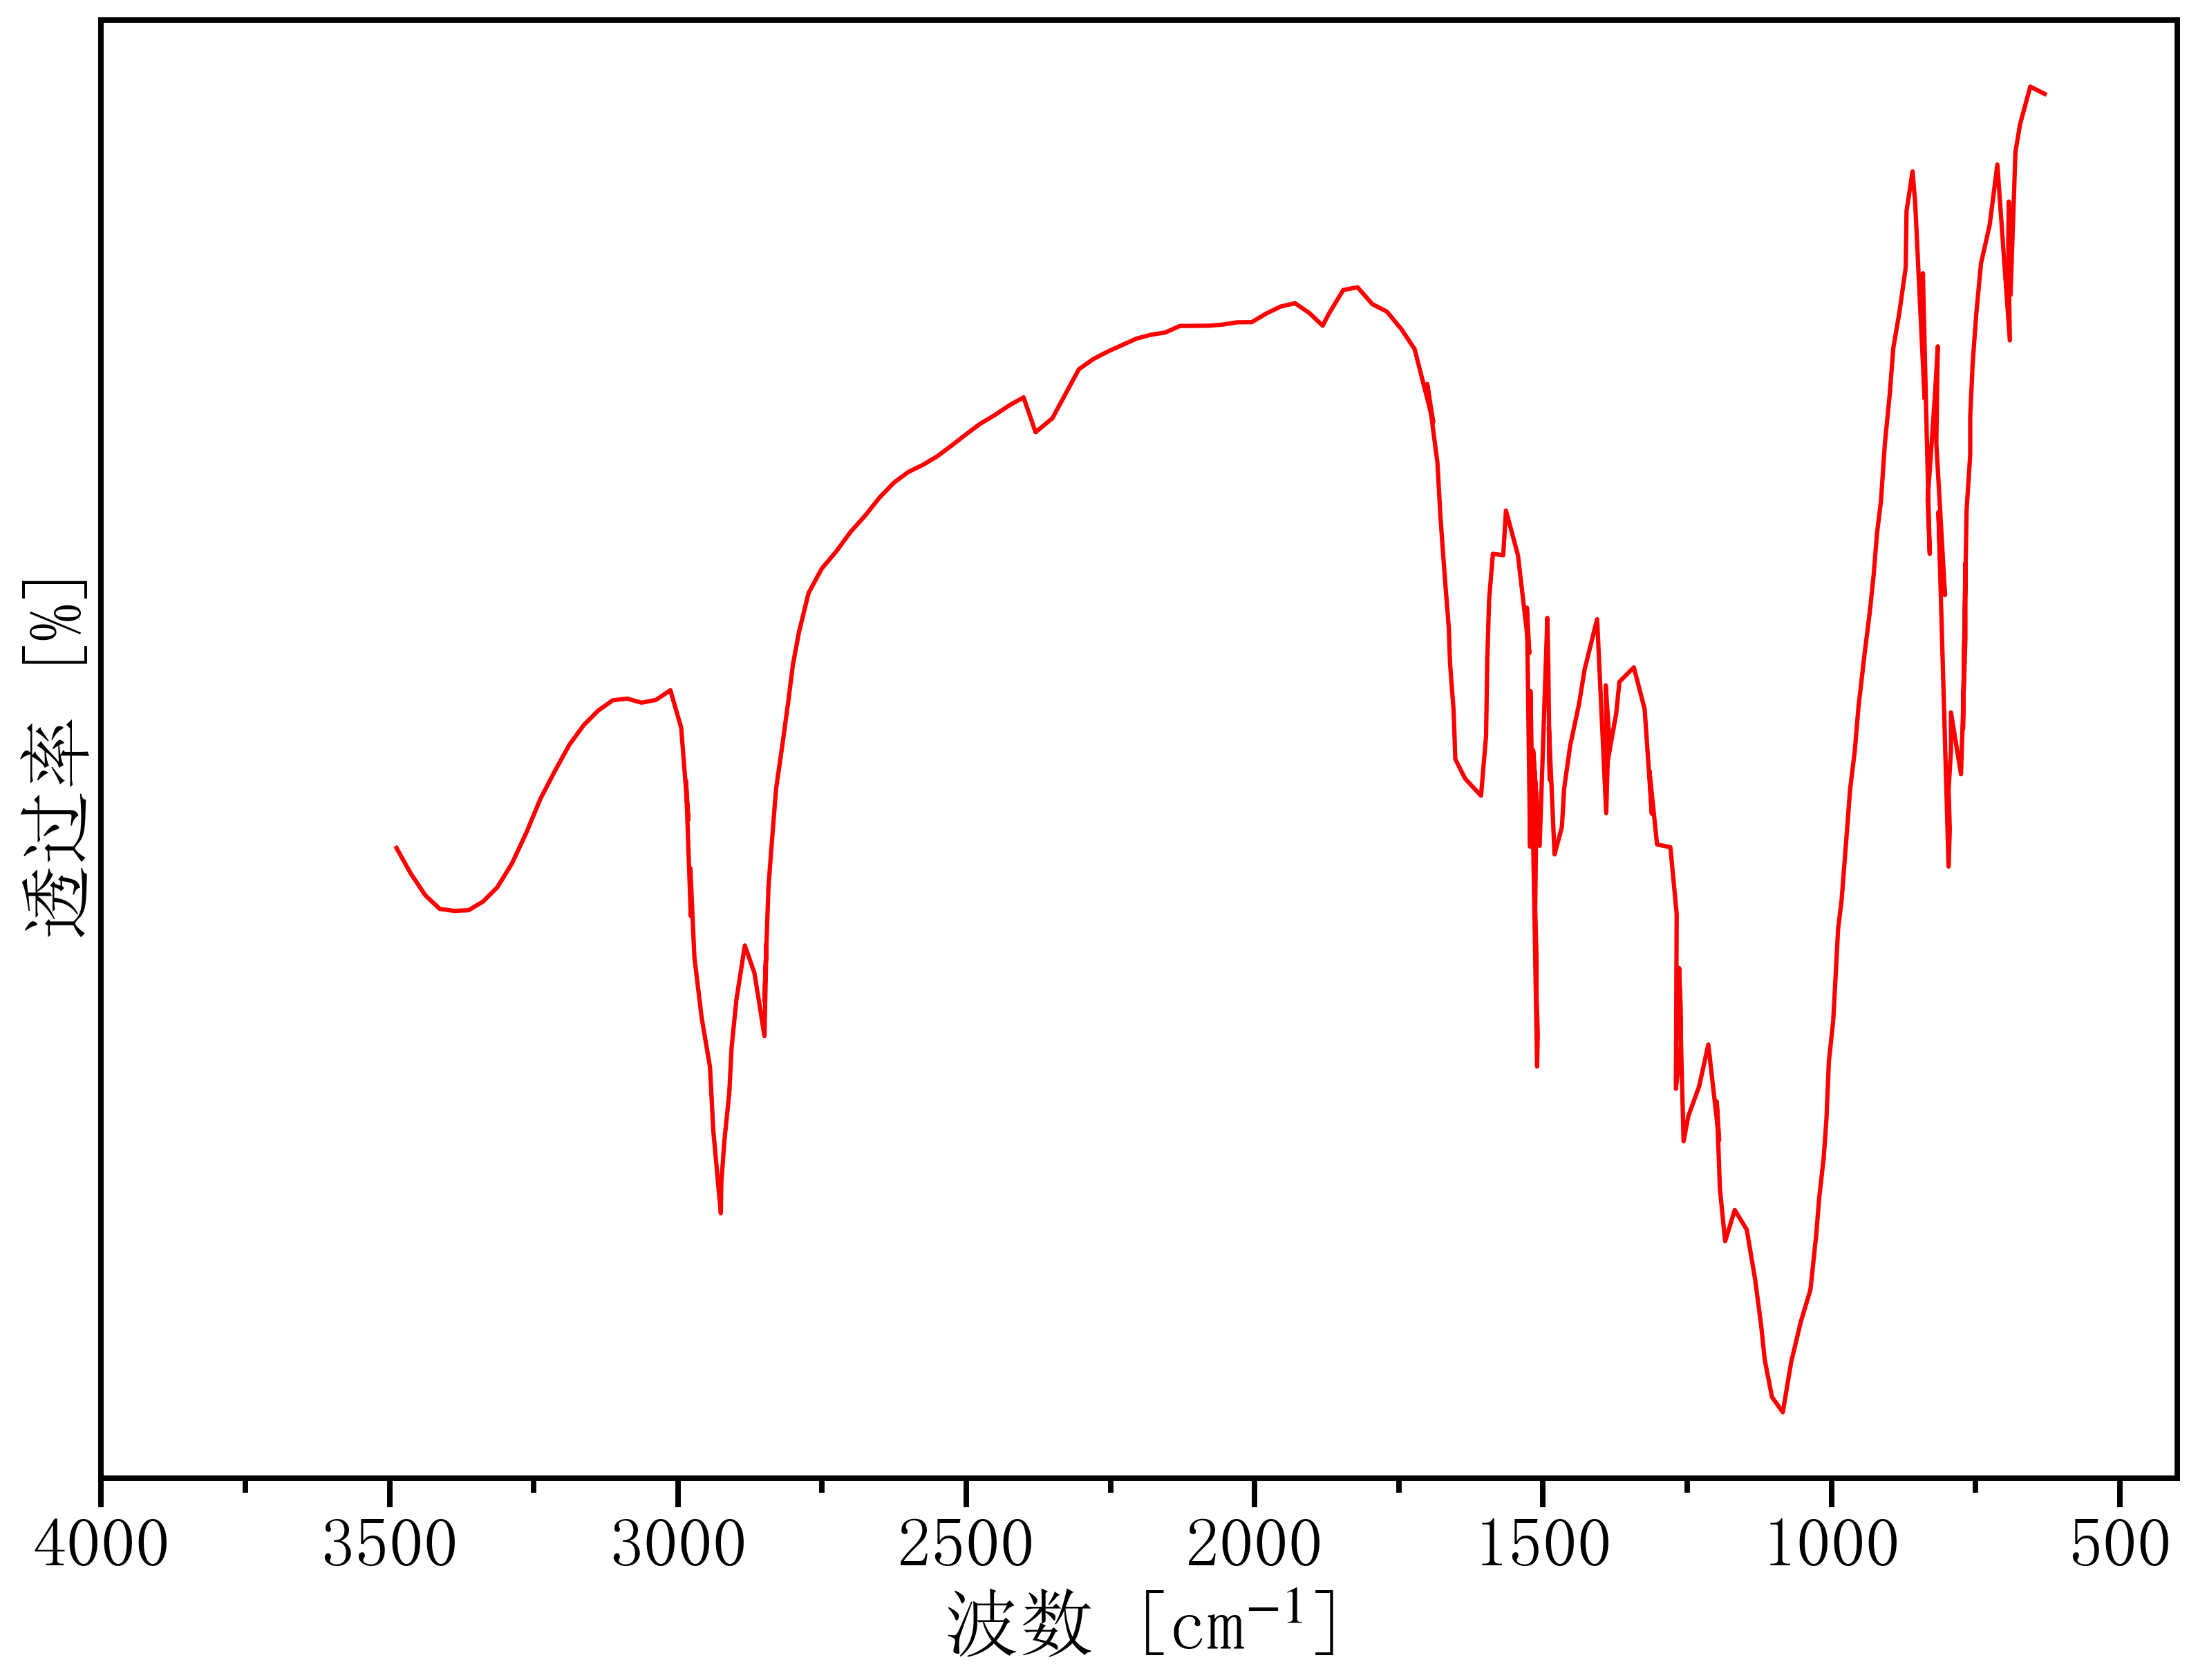

Values plotted in this chart, from the file beside it:
609.3446555537441, 34.423474932069226
630.2, 35.12
655.2, 35.29
672.9, 34.43
680.9, 33.81
689.4, 30.57
692.4, 32.69
693.4, 31.77
690.6, 29.55
712.2, 33.52
725.6, 32.16
740.6, 31.29
748.9, 30.13
755.1, 29
759.3, 27.82
759.3, 26.96
765.6, 25.72
770.9, 21.69
771.8, 20.77
767.6, 24.51
767.6, 23.65
767.6, 22.79
775.3, 19.74
792.6, 21.14
792.6, 20.27
796.8, 19.39
794.7, 18.49
796.8, 17.65
814.4, 25.67
811.4, 24.63
803.1, 23.79
818.1, 27.22
815.6, 29.41
820.6, 28.28
833.1, 25.96
829.4, 24.72
834.3, 27.23
841.4, 31.07
842.6, 29.96
838.5, 29.1
838.5, 28.24
854.7, 32.66
859.3, 33.37
869.7, 32.47
871.1, 31.2
882.2, 30.17
892.6, 29.38
898.9, 28.33
907.2, 27.22
914.1, 25.91
921.1, 25.16
926.6, 24.25
933.6, 23.39
942.6, 22.45
953, 21.26
959.3, 20.29
967.6, 19.39
973.9, 18.31
982.2, 16.91
988.4, 16.23
992.6, 15.19
... 173 more rows
